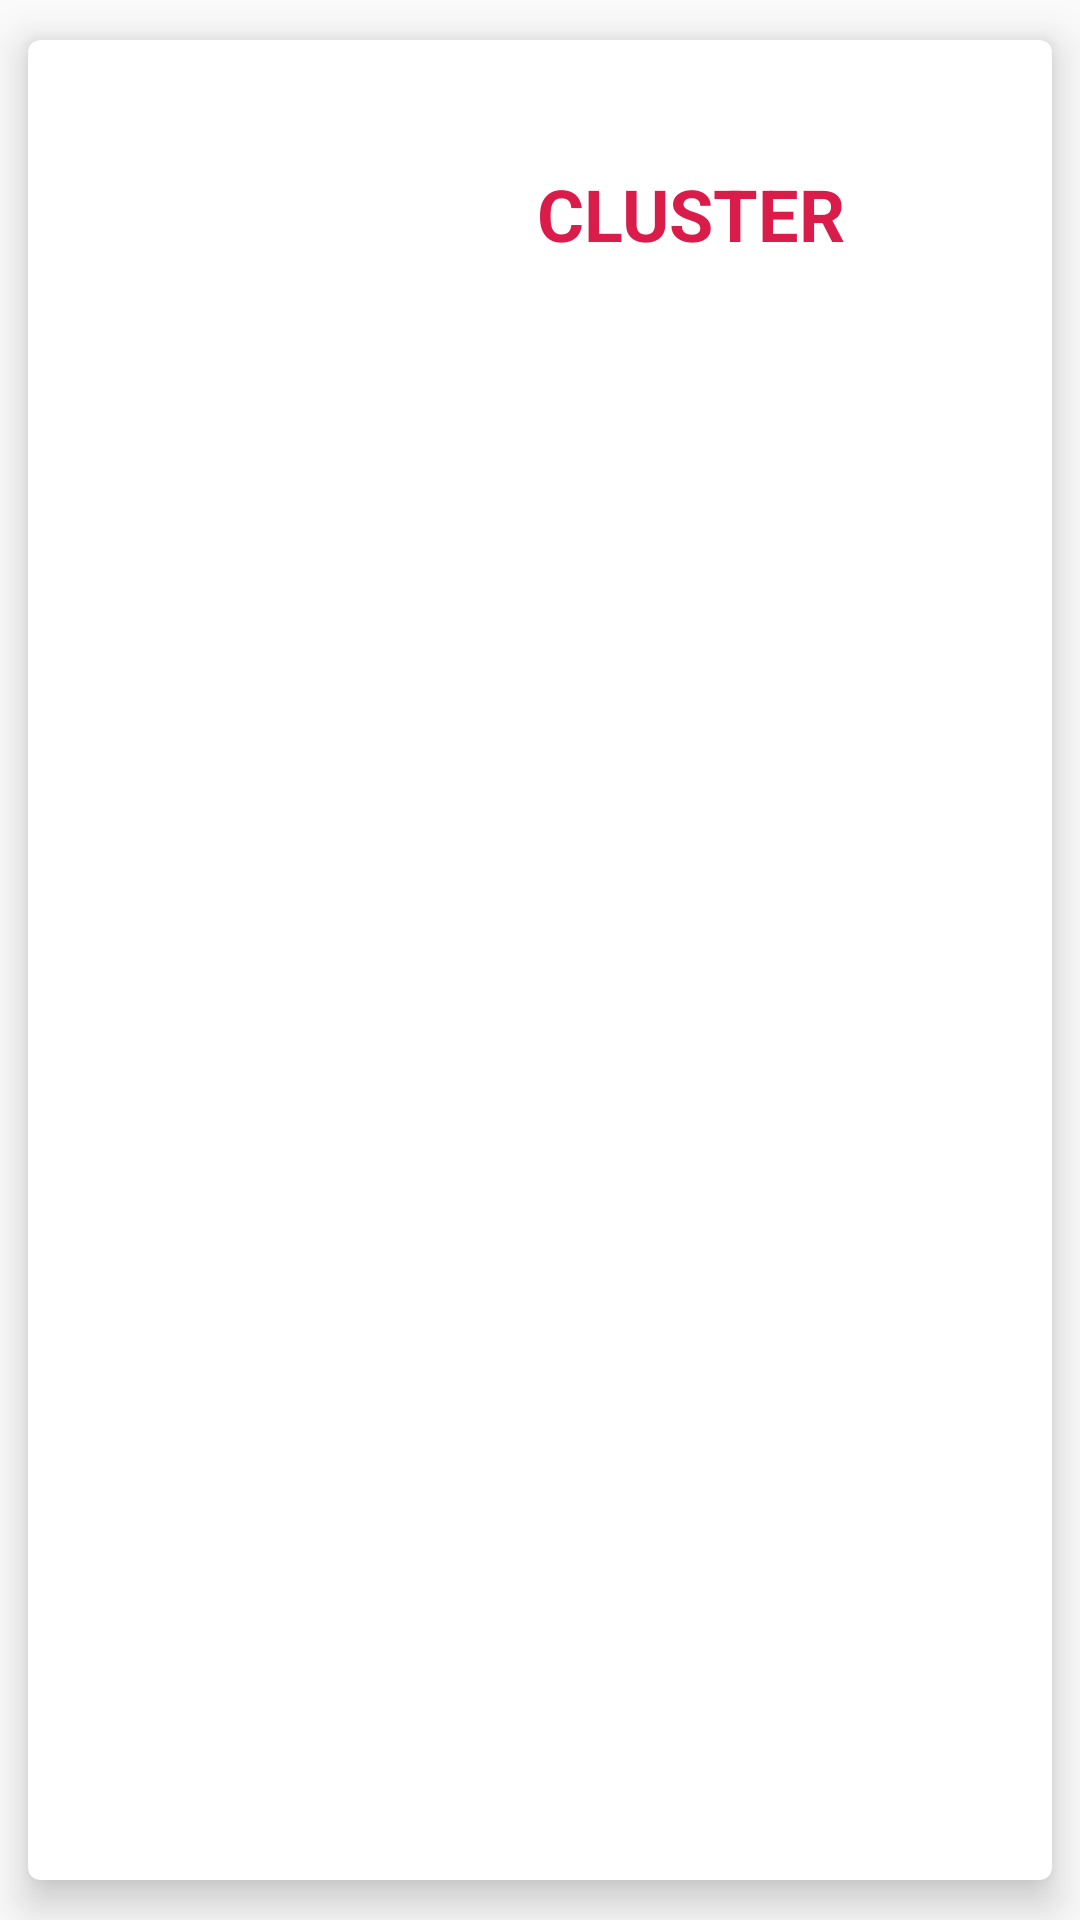

The Android layout XML behind this screen, and the referenced resources:
<!-- AndroidManifest.xml: application theme AppTheme -->
<!-- res/layout/cluster_card_schedule.xml -->
<?xml version="1.0" encoding="utf-8"?>
<android.support.v7.widget.CardView
    xmlns:android="http://schemas.android.com/apk/res/android"
    xmlns:card_view="http://schemas.android.com/apk/res-auto"
    android:id="@+id/clusterCardView"
    android:layout_width="match_parent"
    android:layout_height="wrap_content"
    card_view:cardCornerRadius="4dp"
    card_view:cardElevation="8dp"
    card_view:cardUseCompatPadding="true">

    <android.support.constraint.ConstraintLayout
        android:id="@+id/root_layout"
        android:layout_width="match_parent"
        android:layout_height="wrap_content"
        android:background="@drawable/ripple_effect"
        android:padding="8dp">

        <ImageView
            android:id="@+id/clusterIcon"
            android:layout_width="100dp"
            android:layout_height="100dp"
            android:contentDescription="Cluster Icon"
            card_view:layout_constraintBottom_toBottomOf="@id/clusterName"
            card_view:layout_constraintStart_toStartOf="parent"
            card_view:layout_constraintTop_toTopOf="@id/clusterName" />

        <TextView
            android:id="@+id/clusterName"
            android:layout_width="0dp"
            android:layout_height="0dp"
            android:layout_marginStart="8dp"
            android:layout_marginEnd="8dp"
            android:text="CLUSTER"
            android:gravity="center"
            android:textStyle="bold"
            android:textColor="@color/red_text"
            android:textSize="24sp"
            card_view:layout_constraintBottom_toTopOf="@+id/ScheduleRecyclerView"
            card_view:layout_constraintEnd_toEndOf="parent"
            card_view:layout_constraintStart_toEndOf="@+id/clusterIcon"
            card_view:layout_constraintTop_toTopOf="parent" />

        <android.support.v7.widget.RecyclerView
            android:id="@+id/ScheduleRecyclerView"
            android:layout_width="match_parent"
            android:layout_height="wrap_content"
            android:layout_marginStart="8dp"
            android:layout_marginTop="8dp"
            android:layout_marginEnd="8dp"
            android:layout_marginBottom="8dp"
            android:visibility="gone"
            card_view:layout_constraintBottom_toBottomOf="parent"
            card_view:layout_constraintEnd_toEndOf="parent"
            card_view:layout_constraintStart_toStartOf="parent"
            card_view:layout_constraintTop_toBottomOf="@+id/clusterIcon" />
    </android.support.constraint.ConstraintLayout>
</android.support.v7.widget.CardView>
<!-- resources referenced by this layout -->
<resources>
  <color name="red_text">#da1c4a</color>
  <!-- drawable ripple_effect (drawable) -->
  <?xml version="1.0" encoding="utf-8"?>
  <ripple xmlns:android="http://schemas.android.com/apk/res/android"
      xmlns:tools="http://schemas.android.com/tools"
      android:color="@color/colorPrimary"
      tools:targetApi="lollipop">
      <item android:id="@android:id/mask">
          <shape android:shape="rectangle">
              <solid android:color="@color/colorPrimaryLight" />
          </shape>
  
          <color android:color="@color/colorPrimary"/>
  
      </item>
  </ripple>
  <style name="AppTheme" parent="Theme.AppCompat.Light.DarkActionBar">
          
          <item name="colorPrimary">@color/colorPrimary</item>
          <item name="colorPrimaryDark">@color/colorPrimaryDark</item>
          <item name="colorAccent">@color/colorAccent</item>
          <item name="android:windowContentTransitions">true</item>
      </style>
  <color name="colorPrimary">#F62348</color>
  <color name="colorPrimaryLight">#5efc82</color>
  <color name="colorPrimaryDark">#861544</color>
  <color name="colorAccent">#4e342e</color>
</resources>
